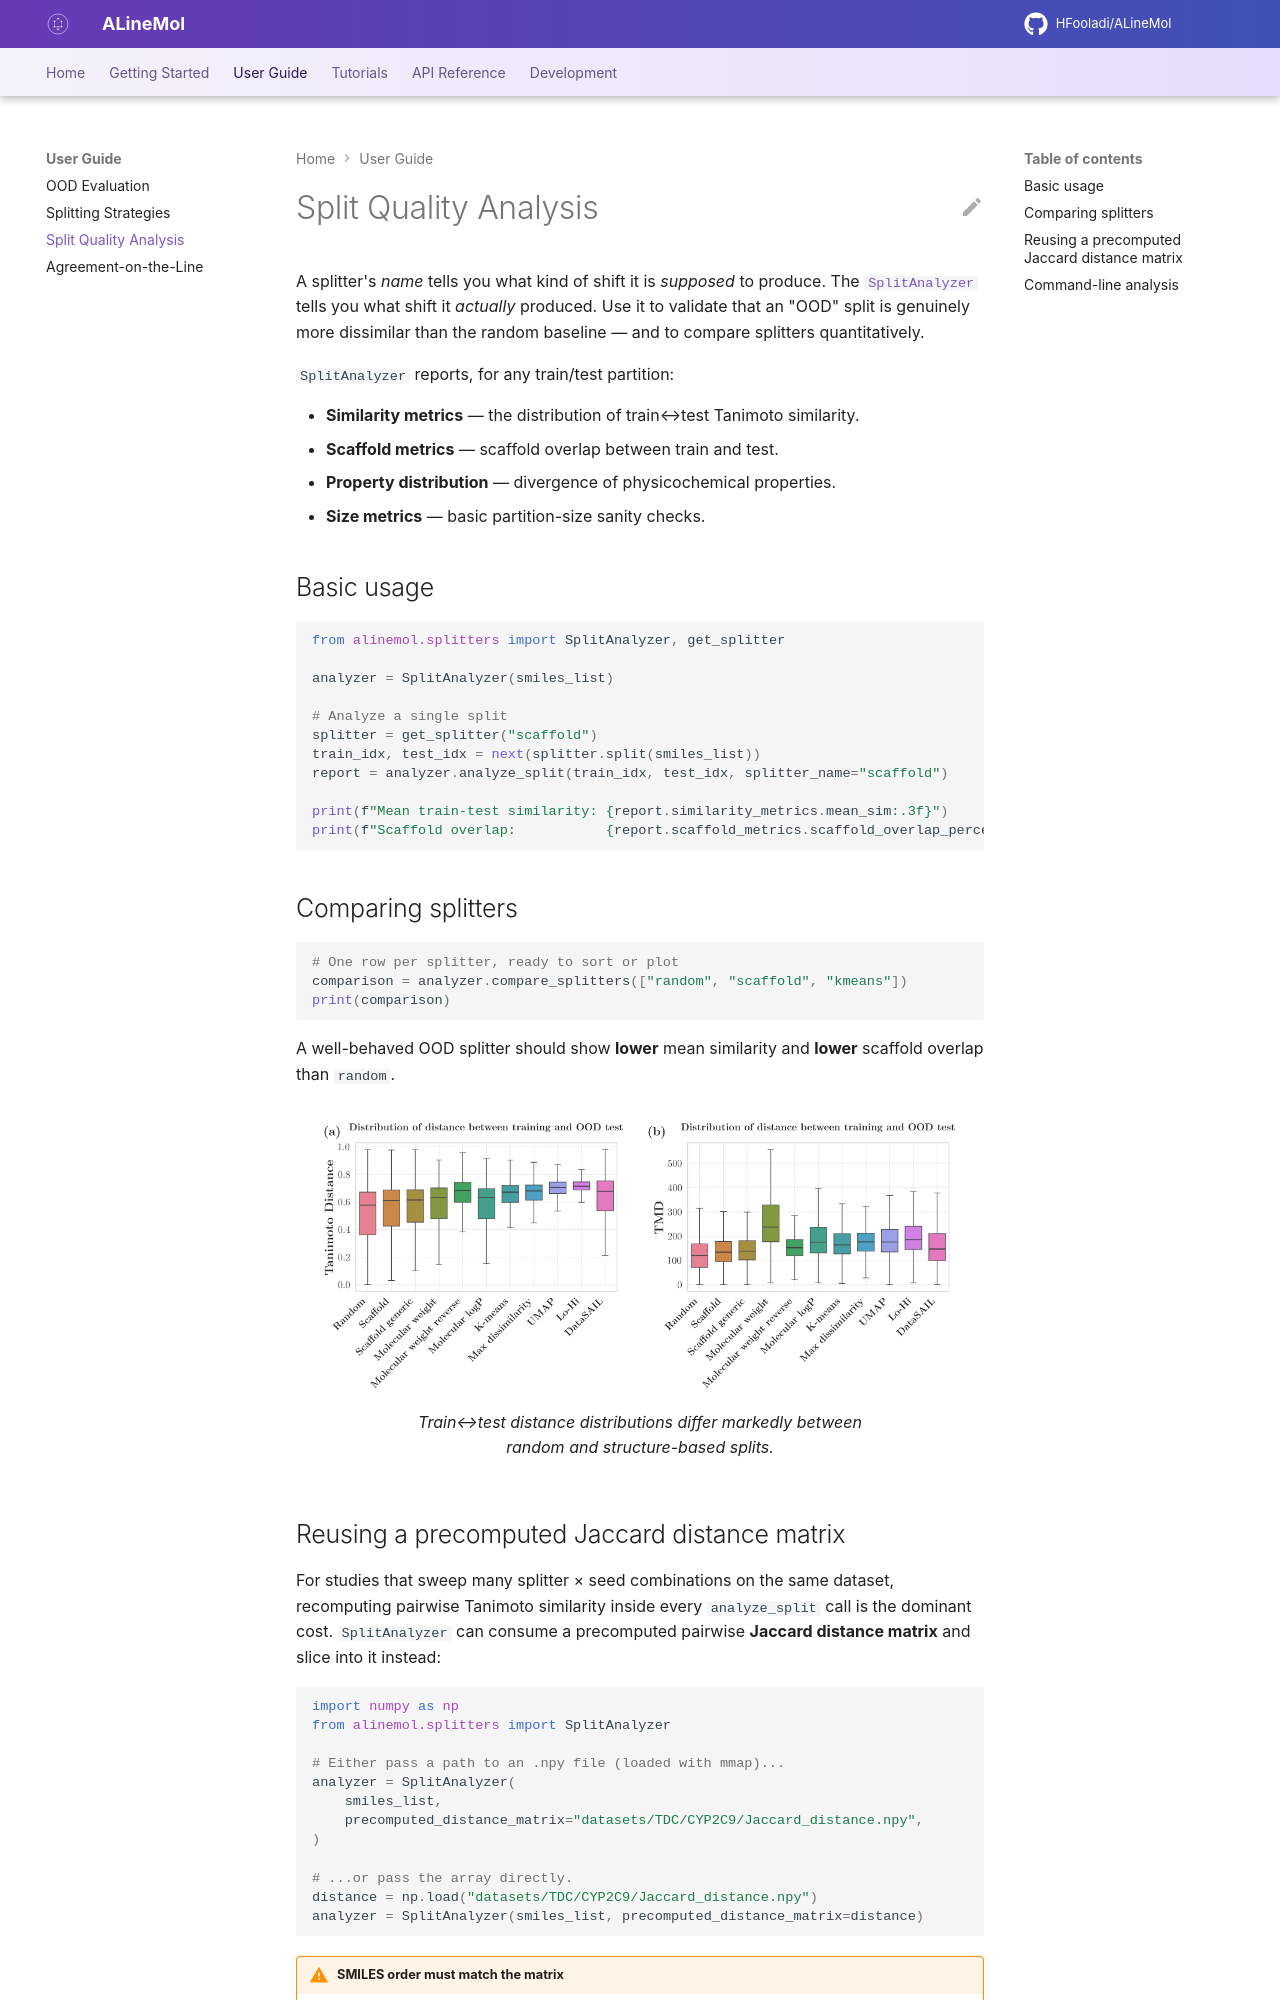

repository: HFooladi/ALineMol · page: latest/guide/split-analysis.html · generator: mkdocs

# Split Quality Analysis

A splitter's *name* tells you what kind of shift it is *supposed* to produce. The
[`SplitAnalyzer`](../api/splitters.md#alinemol.splitters.analyzer.SplitAnalyzer)
tells you what shift it *actually* produced. Use it to validate that an "OOD"
split is genuinely more dissimilar than the random baseline — and to compare
splitters quantitatively.

`SplitAnalyzer` reports, for any train/test partition:

- **Similarity metrics** — the distribution of train↔test Tanimoto similarity.
- **Scaffold metrics** — scaffold overlap between train and test.
- **Property distribution** — divergence of physicochemical properties.
- **Size metrics** — basic partition-size sanity checks.

## Basic usage

```python
from alinemol.splitters import SplitAnalyzer, get_splitter

analyzer = SplitAnalyzer(smiles_list)

# Analyze a single split
splitter = get_splitter("scaffold")
train_idx, test_idx = next(splitter.split(smiles_list))
report = analyzer.analyze_split(train_idx, test_idx, splitter_name="scaffold")

print(f"Mean train-test similarity: {report.similarity_metrics.mean_sim:.3f}")
print(f"Scaffold overlap:           {report.scaffold_metrics.scaffold_overlap_percentage:.1f}%")
```

## Comparing splitters

```python
# One row per splitter, ready to sort or plot
comparison = analyzer.compare_splitters(["random", "scaffold", "kmeans"])
print(comparison)
```

A well-behaved OOD splitter should show **lower** mean similarity and **lower**
scaffold overlap than `random`.

<figure markdown>
  ![Distance distribution](../assets/figures/distance_distribution.png){ width="640" }
  <figcaption>Train↔test distance distributions differ markedly between random
  and structure-based splits.</figcaption>
</figure>
